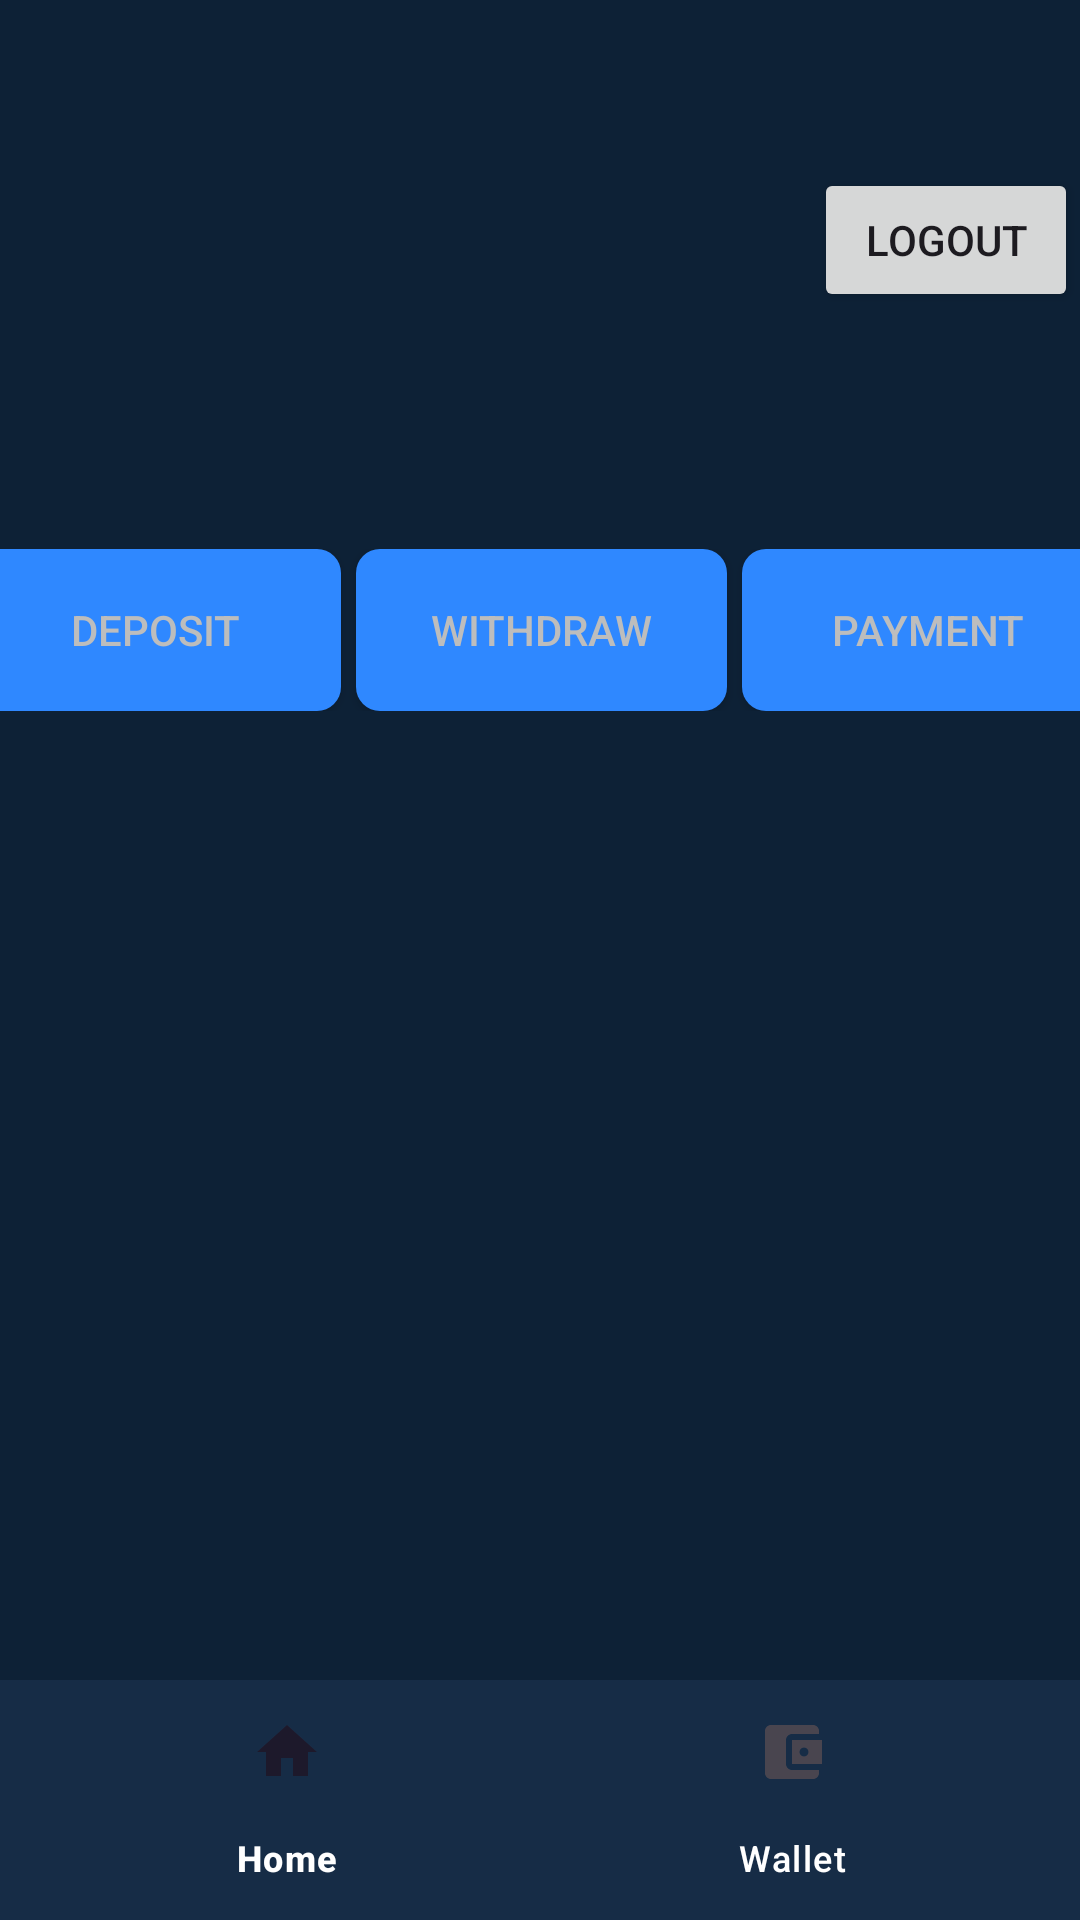

This screen was rendered from an Android layout file. Write that file and the resources it references.
<!-- AndroidManifest.xml: application theme Theme.Wallet_App -->
<!-- res/layout/activity_home.xml -->
<?xml version="1.0" encoding="utf-8"?>
<androidx.constraintlayout.widget.ConstraintLayout
    xmlns:android="http://schemas.android.com/apk/res/android"
    xmlns:app="http://schemas.android.com/apk/res-auto"
    xmlns:tools="http://schemas.android.com/tools"
    android:layout_width="match_parent"
    android:layout_height="match_parent"
    android:background="@color/wallet_background_color_secondary"
    tools:context=".HomeActivity">

    

    

    <androidx.constraintlayout.widget.ConstraintLayout
        android:id="@+id/topSection"
        android:layout_width="390dp"
        android:layout_height="191dp"
        android:layout_marginTop="40dp"
        android:orientation="vertical"
        android:padding="16dp"
        app:layout_constraintEnd_toEndOf="parent"
        app:layout_constraintStart_toStartOf="parent"
        app:layout_constraintTop_toTopOf="parent">

        

        <Button
            android:id="@+id/logoutButton"
            android:layout_width="wrap_content"
            android:layout_height="wrap_content"
            android:layout_alignParentTop="true"
            android:layout_alignParentEnd="true"
            android:text="Logout"
            app:layout_constraintEnd_toEndOf="parent"
            app:layout_constraintTop_toTopOf="parent" />

        <TextView
            android:id="@+id/totalBalance"
            android:layout_width="match_parent"
            android:layout_height="73dp"
            android:layout_alignParentStart="true"
            android:layout_alignParentEnd="true"
            android:layout_alignParentBottom="true"
            android:textSize="20sp"
            android:textStyle="bold"
            android:textColor="@color/wallet_text_color"
            app:layout_constraintBottom_toBottomOf="parent"
            app:layout_constraintEnd_toEndOf="parent"
            app:layout_constraintStart_toStartOf="parent" />

        <TextView
            android:id="@+id/usernameText"
            android:layout_width="wrap_content"
            android:layout_height="61dp"
            android:textSize="25sp"
            android:textColor="@color/wallet_text_color"
            android:textStyle="bold"
            app:layout_constraintStart_toStartOf="parent"
            app:layout_constraintTop_toTopOf="parent" />
    </androidx.constraintlayout.widget.ConstraintLayout>

    <LinearLayout
        android:id="@+id/middleSection"
        android:layout_width="391dp"
        android:layout_height="54dp"
        android:paddingHorizontal="5dp"
        android:orientation="horizontal"
        app:layout_constraintBottom_toTopOf="@id/recyclerView"
        app:layout_constraintEnd_toEndOf="parent"
        app:layout_constraintStart_toStartOf="parent"
        app:layout_constraintTop_toBottomOf="@id/topSection">

        
        <androidx.appcompat.widget.AppCompatButton
            android:id="@+id/depositButton"
            android:layout_width="0dp"
            android:layout_height="match_parent"
            android:layout_weight="1"
            android:background="@drawable/button_primary"
            android:gravity="center"
            android:textColor="@color/edit_text_stroke_color"
            android:text="Deposit" />

        
        <androidx.appcompat.widget.AppCompatButton
            android:id="@+id/withdrawButton"
            android:layout_width="0dp"
            android:layout_height="match_parent"
            android:layout_marginRight="5dp"
            android:layout_marginLeft="5dp"
            android:layout_weight="1"
            android:background="@drawable/button_primary"
            android:gravity="center"
            android:textColor="@color/edit_text_stroke_color"
            android:text="Withdraw" />













        
        <androidx.appcompat.widget.AppCompatButton
            android:id="@+id/paymentButton"
            android:layout_width="0dp"
            android:layout_height="match_parent"
            android:layout_weight="1"
            android:background="@drawable/button_primary"
            android:textColor="@color/edit_text_stroke_color"
            android:gravity="center"
            android:text="Payment" />
    </LinearLayout>


    
    <androidx.recyclerview.widget.RecyclerView
        android:id="@+id/recyclerView"
        android:layout_width="match_parent"
        android:layout_height="443dp"
        android:layout_marginHorizontal="10dp"
        android:layout_marginTop="8dp"
        app:layout_constraintBottom_toBottomOf="parent"
        app:layout_constraintEnd_toEndOf="parent"
        app:layout_constraintHorizontal_bias="0.47"
        app:layout_constraintStart_toStartOf="parent"
        app:layout_constraintTop_toBottomOf="@id/middleSection" />

    <com.google.android.material.bottomnavigation.BottomNavigationView
        android:id="@+id/bottomNavigationView"
        android:layout_width="0dp"
        android:layout_height="wrap_content"
        android:layout_alignParentBottom="true"
        app:itemTextColor="@color/white"
        android:background="@color/wallet_background_color"
        app:layout_constraintBottom_toBottomOf="parent"
        app:layout_constraintEnd_toEndOf="parent"
        app:layout_constraintHorizontal_bias="0.4"
        app:layout_constraintStart_toStartOf="parent"
        app:layout_constraintTop_toTopOf="parent"
        app:layout_constraintVertical_bias="1.0"
        app:menu="@menu/bottom_menu" />
</androidx.constraintlayout.widget.ConstraintLayout>
<!-- resources referenced by this layout -->
<resources>
  <color name="edit_text_stroke_color">#BDBDBD</color>
  <color name="wallet_background_color">#162c46</color>
  <color name="wallet_background_color_secondary">#0d2136</color>
  <color name="wallet_text_color">#D9D9D9</color>
  <color name="white">#FFFFFFFF</color>
  <!-- drawable button_primary (drawable) -->
  <?xml version="1.0" encoding="utf-8"?>
  <selector xmlns:android="http://schemas.android.com/apk/res/android">
      <item>
          <shape android:shape="rectangle">
              <solid android:color="@color/wallet_button_background_color" />
              <corners android:radius="8dp" />
          </shape>
      </item>
  </selector>
  <!-- drawable button_secondary (drawable) -->
  <?xml version="1.0" encoding="utf-8"?>
  <selector xmlns:android="http://schemas.android.com/apk/res/android">
      <item>
          <shape android:shape="rectangle">
              <solid android:color="@color/wallet_button_background_color_secondary" />
              <corners android:radius="8dp" />
          </shape>
      </item>
  </selector>
  <style name="Theme.Wallet_App" parent="Base.Theme.Wallet_App" />
  <color name="wallet_button_background_color">#2F88FF</color>
  <color name="wallet_button_background_color_secondary">#0c253a</color>
  <style name="Base.Theme.Wallet_App" parent="Theme.Material3.DayNight.NoActionBar">
          
          
      </style>
</resources>
